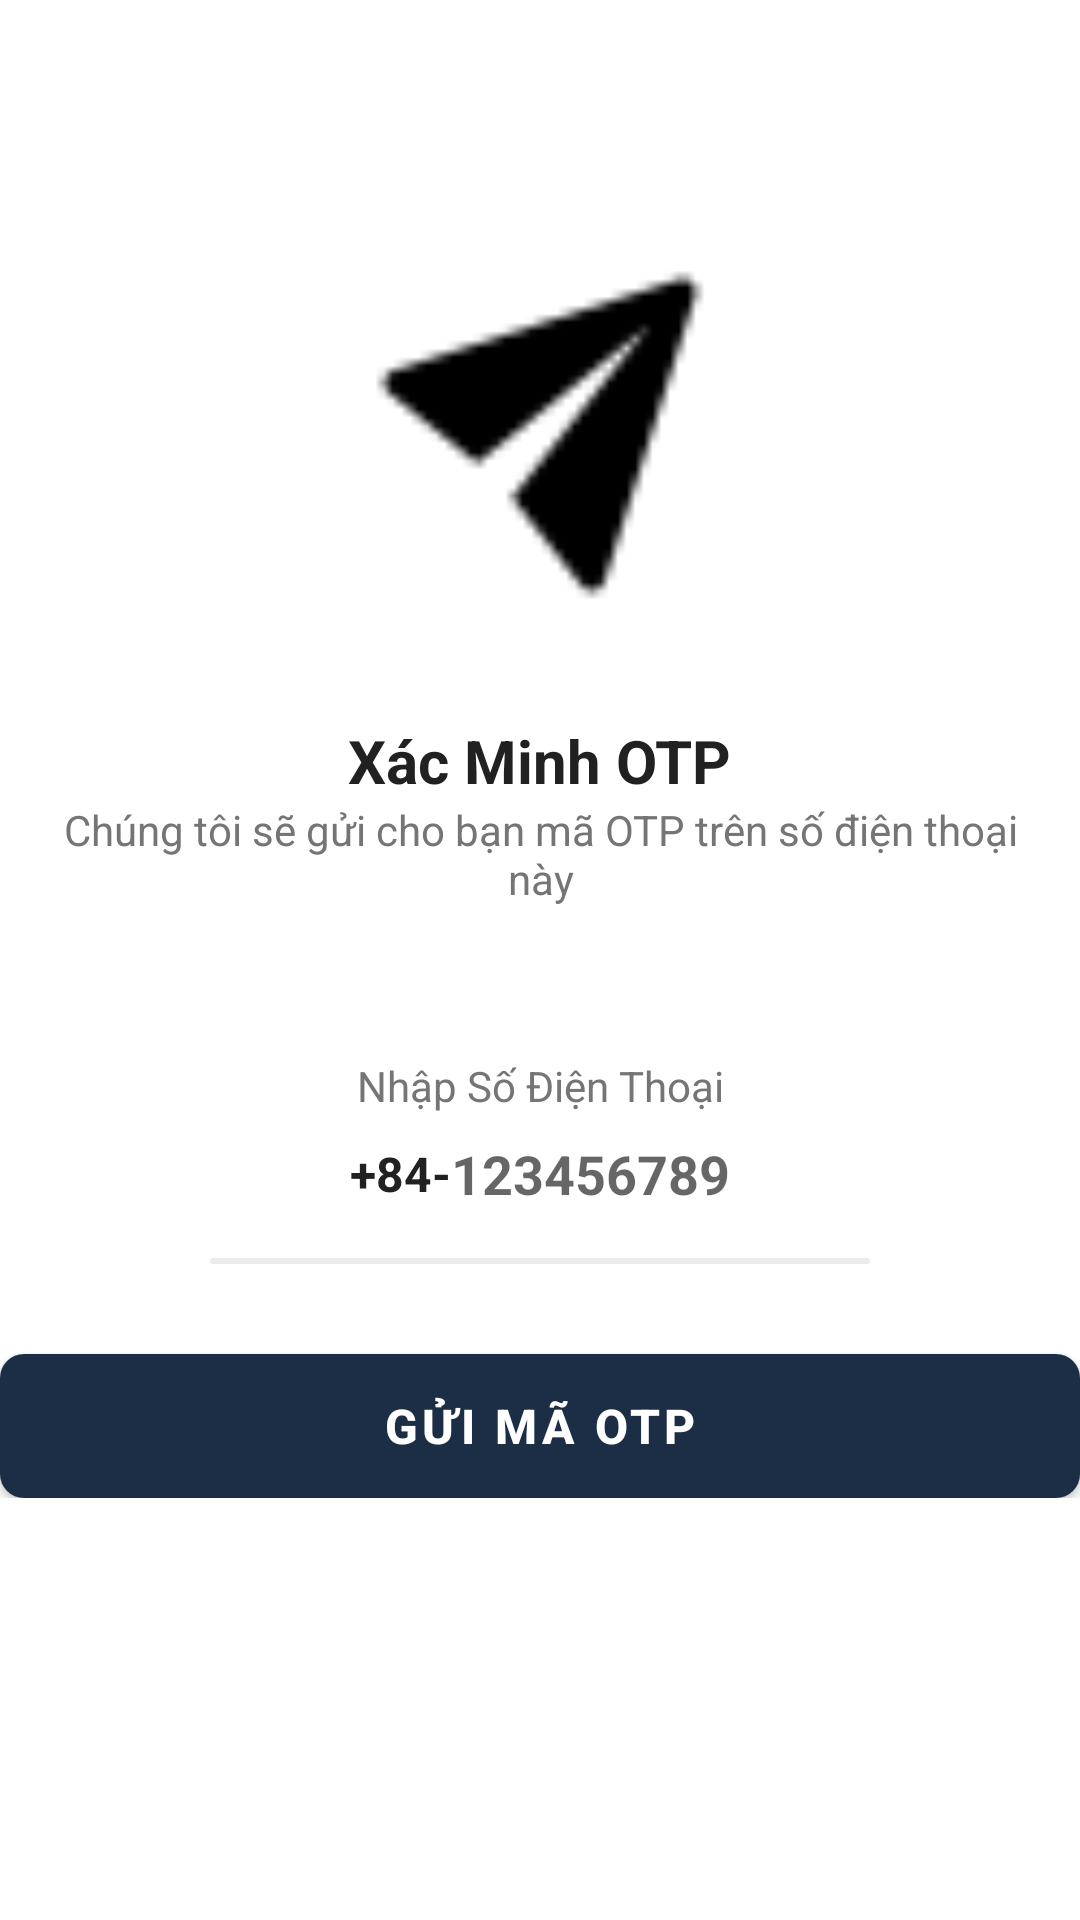

Android layout source for this screen:
<!-- AndroidManifest.xml: application theme Theme.BKZola -->
<!-- res/layout/activity_send_otpactivity.xml -->
<?xml version="1.0" encoding="utf-8"?>
<ScrollView xmlns:android="http://schemas.android.com/apk/res/android"
    xmlns:tools="http://schemas.android.com/tools"
    android:layout_width="match_parent"
    android:layout_height="match_parent"
    android:overScrollMode="never"
    android:scrollbars="none"
    tools:context=".activities.SendOTPActivity">

    <LinearLayout
        android:layout_width="match_parent"
        android:layout_height="wrap_content"
        android:gravity="center_horizontal"
        android:orientation="vertical"
        >
        
        <ImageView
            android:layout_width="130dp"
            android:layout_height="130dp"
            android:layout_marginTop="80dp"
            android:contentDescription="@string/app_name"
            android:src="@drawable/ic_send_otp"
            />
        <TextView
            android:layout_width="wrap_content"
            android:layout_height="wrap_content"
            android:layout_marginTop="30dp"
            android:text="@string/xac_minh_otp"
            android:textSize="20sp"
            android:textStyle="bold"
            android:textColor="@color/primary_text"/>
        <TextView
            android:layout_width="match_parent"
            android:layout_height="wrap_content"
            android:layout_marginStart="20dp"
            android:layout_marginEnd="20dp"
            android:gravity="center"
            android:text="@string/gui_1_ma_otp"
            android:textColor="@color/secondary_text"
            android:textSize="14sp"
            />
        <TextView
            android:layout_width="match_parent"
            android:layout_height="wrap_content"
            android:layout_marginStart="30dp"
            android:layout_marginEnd="30dp"
            android:layout_marginTop="50dp"
            android:gravity="center"
            android:text="@string/nhap_sdt"
            android:textColor="@color/secondary_text"
            android:textSize="14sp" />

        <LinearLayout
            android:layout_width="match_parent"
            android:layout_height="wrap_content"
            android:layout_marginStart="60dp"
            android:layout_marginEnd="60dp"
            android:gravity="center"
            android:orientation="horizontal">
            <TextView
                android:layout_width="wrap_content"
                android:layout_height="40dp"
                android:gravity="center"
                android:text="@string/_84"
                android:textColor="@color/primary_text"
                android:textSize="16sp"
                android:textStyle="bold"/>
            <EditText
                android:layout_width="wrap_content"
                android:layout_height="40dp"
                android:id="@+id/inputMobile"
                android:background="@null"
                android:hint="@string/_123456789"
                android:imeOptions="actionDone"
                android:importantForAutofill="no"
                android:inputType="number"
                android:textColor="@color/primary_text"
                android:textStyle="bold"
                />
        </LinearLayout>
        <view class="android.widget.EditText"
            android:layout_width="match_parent"
            android:layout_height="2dp"
            android:layout_marginStart="70dp"
            android:layout_marginEnd="70dp"
            android:layout_marginTop="8dp"
            android:background="@drawable/background_input"
            />

        <FrameLayout
            android:layout_width="match_parent"
            android:layout_height="wrap_content">

            <Button
                android:id="@+id/btn_getotp"
                android:layout_width="match_parent"
                android:layout_height="wrap_content"
                android:layout_marginTop="30dp"
                android:text="GỬI MÃ OTP"
                android:textColor="@color/white"
                android:textSize="16sp"
                android:textStyle="bold"
                android:background="@drawable/background_input"
                />

            <ProgressBar
                android:id="@+id/progressBar"
                android:layout_width="40dp"
                android:layout_height="40dp"
                android:layout_gravity="center"
                android:visibility="gone"
                />

        </FrameLayout>


    </LinearLayout>
</ScrollView>
<!-- resources referenced by this layout -->
<resources>
  <color name="primary_text">#212121</color>
  <color name="secondary_text">#757575</color>
  <color name="white">#FFFFFF</color>
  <!-- drawable background_input (drawable) -->
  <?xml version="1.0" encoding="utf-8"?>
  <shape xmlns:android="http://schemas.android.com/apk/res/android"
      android:shape="rectangle">
      <solid android:color="@color/input_background" />
      <corners android:radius="8dp"/>
  </shape>
  <!-- drawable ic_send_otp: png bitmap (drawable-v24, 682 bytes) -->
  <string name="_123456789">123456789</string>
  <string name="_84">+84-</string>
  <string name="app_name">BKZola</string>
  <string name="gui_1_ma_otp">Chúng tôi sẽ gửi cho bạn mã OTP trên số điện thoại này</string>
  <string name="nhap_sdt">Nhập Số Điện Thoại</string>
  <string name="xac_minh_otp">Xác Minh OTP</string>
  <style name="Theme.BKZola" parent="Theme.MaterialComponents.DayNight.NoActionBar">
  
          <item name="colorPrimary">@color/primary</item>
  
          <item name="android:statusBarColor" tools:targetApi="l">@color/primary</item>
  
      </style>
  <color name="input_background">#ECECEC</color>
  <color name="primary">#1C2E46</color>
</resources>
